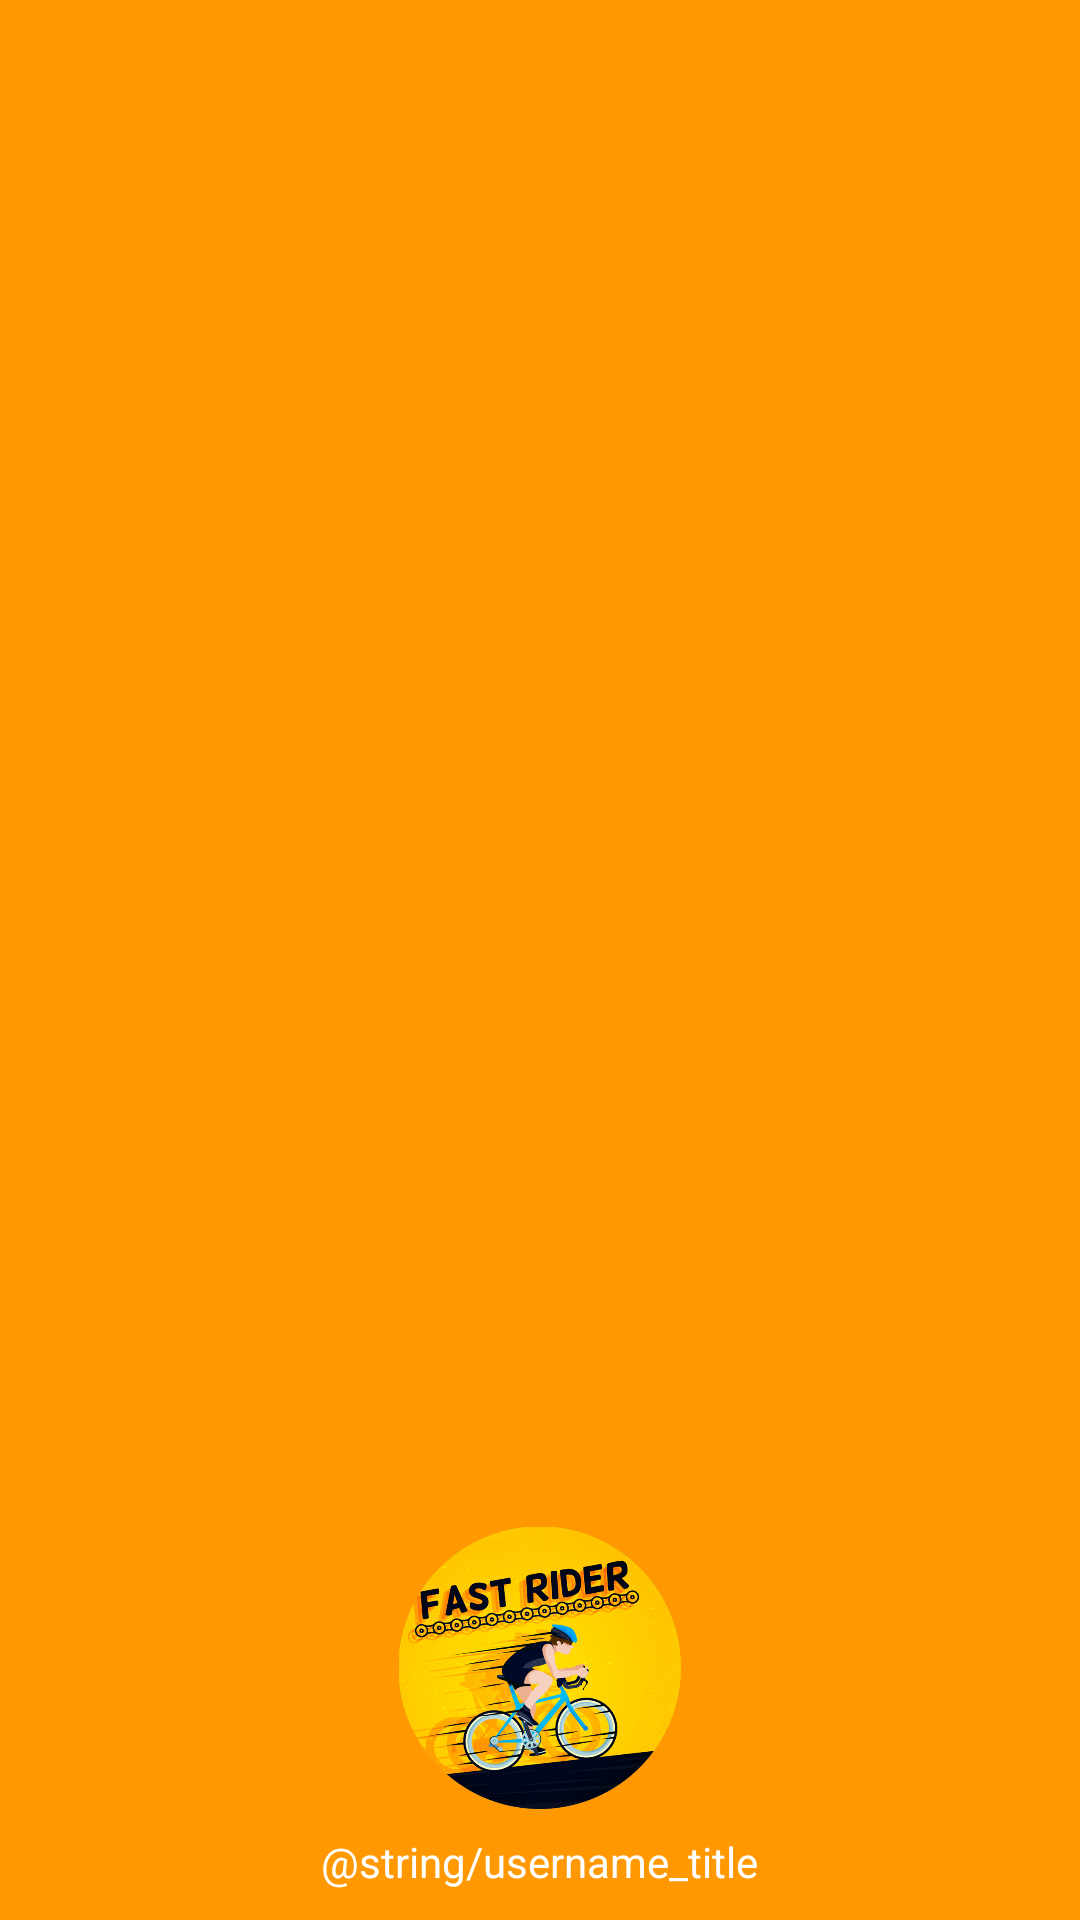

The Android layout XML behind this screen, and the referenced resources:
<!-- AndroidManifest.xml: application theme AppTheme -->
<!-- res/layout/nav_header_main.xml -->
<?xml version="1.0" encoding="utf-8"?>
<LinearLayout xmlns:android="http://schemas.android.com/apk/res/android"
    xmlns:app="http://schemas.android.com/apk/res-auto"
    android:layout_width="match_parent"
    android:layout_height="@dimen/nav_header_height"
    android:background="@drawable/background"
    android:gravity="bottom"
    android:orientation="vertical"
    android:theme="@style/ThemeOverlay.AppCompat.Dark">

    <ImageView
        android:id="@+id/imageViewNavHeader"
        android:paddingTop="@dimen/dp16"
        android:layout_width="110dp"
        android:layout_height="110dp"
        android:contentDescription="@string/contentDescription"
        android:layout_gravity="center"

        app:srcCompat="@drawable/biker_logo" />

    <TextView
        android:id="@+id/textViewNavHeaderTitle"
        android:layout_width="wrap_content"
        android:layout_height="wrap_content"
        android:layout_gravity="center"
        android:textAlignment="center"
        android:padding="8dp"
        android:layout_marginBottom="2dp"
        android:text="@string/username_title"
        android:textAppearance="@style/TextAppearance.AppCompat.Body1"
        android:textColor="@color/white"/>

</LinearLayout>
<!-- resources referenced by this layout -->
<resources>
  <dimen name="dp16">16dp</dimen>
  <dimen name="nav_header_height">176dp</dimen>
  <!-- drawable background: jpg bitmap (drawable, 8830 bytes) -->
  <!-- drawable biker_logo: png bitmap (drawable, 275598 bytes) -->
  <string name="contentDescription">TODO</string>
  <string name="username_title">Username</string>
  <style name="AppTheme" parent="Base.Theme.AppCompat.Light.DarkActionBar">
          
          <item name="colorPrimary">@color/colorPrimary</item>
          <item name="colorPrimaryDark">@color/colorPrimaryDark</item>
          <item name="colorAccent">@color/colorAccent</item>
  
      </style>
  <color name="colorPrimary">#FF9800</color>
  <color name="colorPrimaryDark">#F57C00</color>
  <color name="colorAccent">#068DE5</color>
  <!-- not gathered from this repository: default colours our renderer supplied (Android Studio template values) -->
  <color name="white">#FFFFFFFF</color>
</resources>
